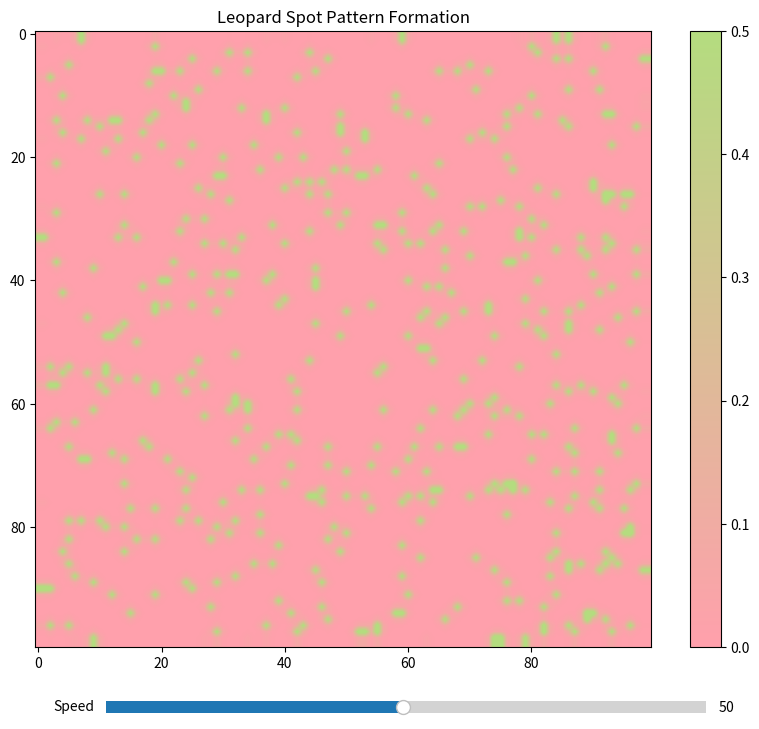

Here is the Python script that generated this plot:
import numpy as np
import matplotlib.pyplot as plt
from matplotlib.animation import FuncAnimation
from matplotlib.colors import LinearSegmentedColormap
from matplotlib.widgets import Slider

class LeopardPatternModel:
    def __init__(self, size=100, dt=1.0):
        """
        Initialize the leopard spot pattern model.
        
        Parameters:
        - size: Size of the grid (size x size)
        - dt: Time step
        """
        self.size = size
        self.dt = dt
        
        # Initialize the grid
        self.U = np.ones((size, size))
        self.V = np.zeros((size, size))
        
        # Set parameters for leopard spots
        self.Du, self.Dv = 0.16, 0.08
        self.f, self.k = 0.0545, 0.062
        
        # Initialize leopard pattern
        self.init_leopard()
            
    def init_leopard(self):
        """Initialize leopard spot pattern."""
        # Create random spots
        spots = np.random.random((self.size, self.size)) > 0.95
        self.V[spots] = 0.5

    def laplacian(self, Z):
        """Calculate the Laplacian of the grid using a 3x3 convolution."""
        Ztop = Z[0:-2, 1:-1]
        Zleft = Z[1:-1, 0:-2]
        Zbottom = Z[2:, 1:-1]
        Zright = Z[1:-1, 2:]
        Zcenter = Z[1:-1, 1:-1]
        return (Ztop + Zleft + Zbottom + Zright - 4 * Zcenter)

    def update(self):
        """Update the grid for one time step."""
        # Calculate the Laplacian
        Lu = self.laplacian(self.U)
        Lv = self.laplacian(self.V)
        
        # Calculate the reaction terms
        uv2 = self.U[1:-1, 1:-1] * self.V[1:-1, 1:-1] * self.V[1:-1, 1:-1]
        
        # Update the grid
        self.U[1:-1, 1:-1] += self.dt * (self.Du * Lu - uv2 + self.f * (1 - self.U[1:-1, 1:-1]))
        self.V[1:-1, 1:-1] += self.dt * (self.Dv * Lv + uv2 - (self.f + self.k) * self.V[1:-1, 1:-1])
        
        # Enforce boundary conditions
        self.U[0, :] = self.U[1, :]
        self.U[-1, :] = self.U[-2, :]
        self.U[:, 0] = self.U[:, 1]
        self.U[:, -1] = self.U[:, -2]
        
        self.V[0, :] = self.V[1, :]
        self.V[-1, :] = self.V[-2, :]
        self.V[:, 0] = self.V[:, 1]
        self.V[:, -1] = self.V[:, -2]

def create_custom_colormap():
    """Create a custom colormap with the specified colors."""
    colors = ['#FFA0AC', '#B4DC7F']  # Pink to Green
    return LinearSegmentedColormap.from_list('custom', colors)

def main():
    # Create the model
    model = LeopardPatternModel(size=100)
    
    # Create figure with white background
    fig = plt.figure(figsize=(10, 8), facecolor='white')
    ax = fig.add_subplot(111)
    
    # Create custom colormap
    custom_cmap = create_custom_colormap()
    
    # Set up the plot
    img = ax.imshow(model.V, cmap=custom_cmap, interpolation='bilinear')
    plt.colorbar(img, ax=ax)
    ax.set_title('Leopard Spot Pattern Formation')
    
    # Add speed control slider
    ax_slider = plt.axes([0.2, 0.02, 0.6, 0.03])
    speed_slider = Slider(ax_slider, 'Speed', 1, 100, valinit=50)
    
    def update(frame):
        model.update()
        img.set_array(model.V)
        return [img]
    
    # Create the animation with variable speed
    anim = FuncAnimation(fig, update, frames=200, interval=50, blit=True)
    
    def update_speed(val):
        anim.event_source.interval = 1000 / val
    
    speed_slider.on_changed(update_speed)
    plt.show()

if __name__ == "__main__":
    main() 